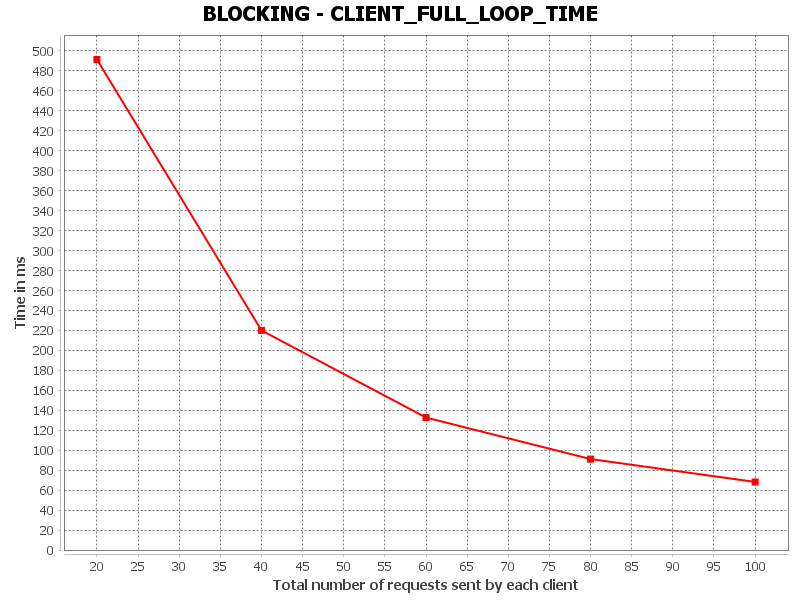

Data behind this chart, as committed beside it:
CLIENT_FULL_LOOP_TIME, Total number of requests sent by each cl…, Time in ms
0, 20.0, 491.4
1, 40.0, 220
2, 60.0, 132.7
3, 80.0, 91.1
4, 100.0, 68.19
